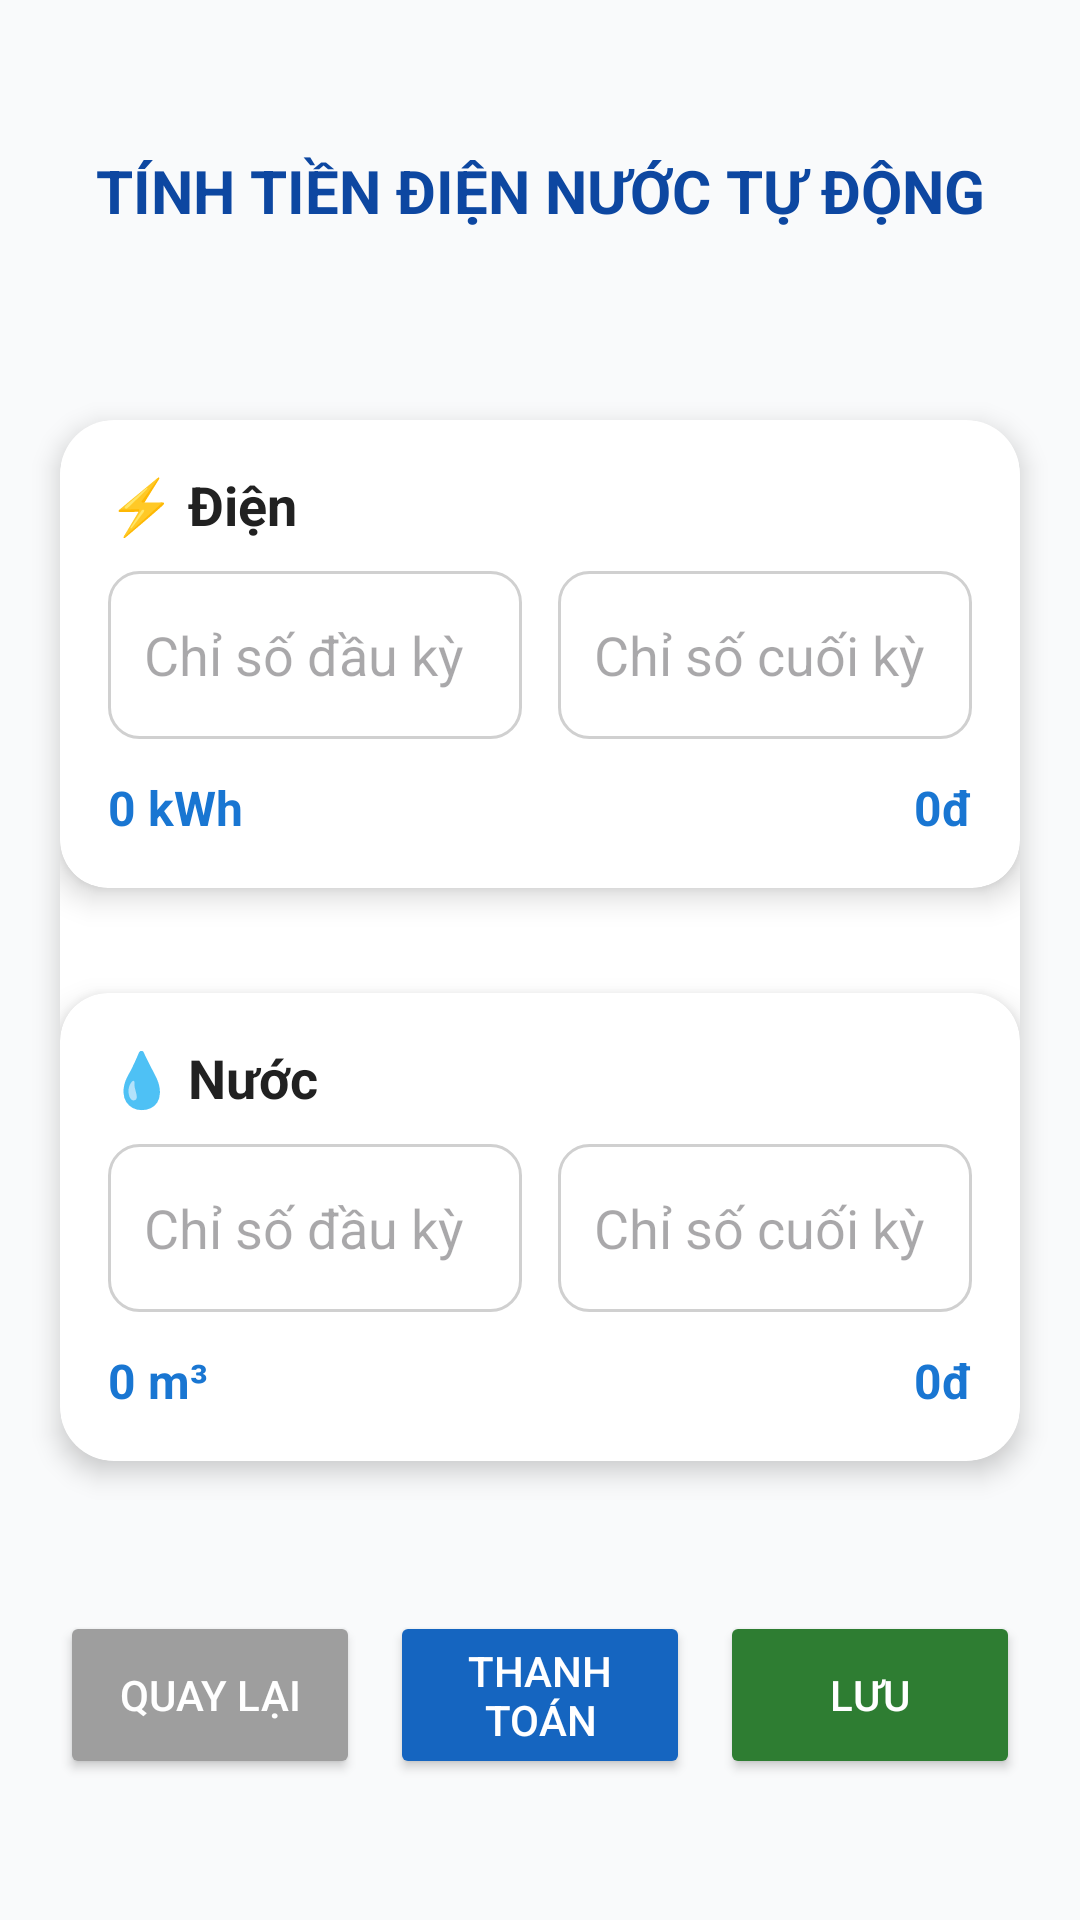

Produce the Android XML layout that renders to this screen, including the resource entries it uses.
<!-- AndroidManifest.xml: application theme Theme.BillManager -->
<!-- res/layout/activity_main_tinh_tien_dien_nuoc.xml -->
<?xml version="1.0" encoding="utf-8"?>
<androidx.constraintlayout.widget.ConstraintLayout
    xmlns:android="http://schemas.android.com/apk/res/android"
    xmlns:app="http://schemas.android.com/apk/res-auto"
    xmlns:tools="http://schemas.android.com/tools"
    android:id="@+id/main"
    android:layout_width="match_parent"
    android:layout_height="match_parent"
    android:background="#F9FAFB"
    tools:context=".MainTinhTienDienNuoc">

    
    <TextView
        android:id="@+id/tvTitle"
        android:layout_width="0dp"
        android:layout_height="wrap_content"
        android:text="TÍNH TIỀN ĐIỆN NƯỚC TỰ ĐỘNG"
        android:textStyle="bold"
        android:textColor="#0D47A1"
        android:textSize="20sp"
        android:gravity="center"
        android:paddingTop="50dp"
        app:layout_constraintTop_toTopOf="parent"
        app:layout_constraintStart_toStartOf="parent"
        app:layout_constraintEnd_toEndOf="parent"
        app:layout_constraintVertical_bias="0.1" />

    
    <androidx.cardview.widget.CardView
        android:id="@+id/cardOuter"
        android:layout_width="0dp"
        android:layout_height="wrap_content"
        app:cardCornerRadius="18dp"
        app:cardElevation="5dp"
        android:layout_marginHorizontal="20dp"
        android:layout_marginTop="20dp"
        android:padding="20dp"
        app:layout_constraintTop_toBottomOf="@id/tvTitle"
        app:layout_constraintStart_toStartOf="parent"
        app:layout_constraintEnd_toEndOf="parent"
        app:layout_constraintBottom_toTopOf="@id/layoutButtons">

        <LinearLayout
            android:layout_width="match_parent"
            android:layout_height="wrap_content"
            android:orientation="vertical">

            
            <androidx.cardview.widget.CardView
                android:layout_width="match_parent"
                android:layout_height="wrap_content"
                app:cardCornerRadius="16dp"
                app:cardElevation="6dp"
                android:layout_marginBottom="35dp"
                app:useCompatPadding="true">

                <LinearLayout
                    android:layout_width="match_parent"
                    android:layout_height="wrap_content"
                    android:orientation="vertical"
                    android:padding="16dp">

                    <TextView
                        android:layout_width="wrap_content"
                        android:layout_height="wrap_content"
                        android:text="⚡ Điện"
                        android:textSize="18sp"
                        android:textStyle="bold"
                        android:textColor="#212121" />

                    <LinearLayout
                        android:layout_width="match_parent"
                        android:layout_height="wrap_content"
                        android:orientation="horizontal"
                        android:weightSum="2"
                        android:layout_marginTop="10dp">

                        <EditText
                            android:id="@+id/edtDienDauKy"
                            android:layout_width="0dp"
                            android:layout_height="56dp"
                            android:layout_weight="1"
                            android:hint="Chỉ số đầu kỳ"
                            android:inputType="number"
                            android:paddingHorizontal="12dp"
                            android:background="@drawable/bg_edittext" />

                        <View
                            android:layout_width="12dp"
                            android:layout_height="1dp" />

                        <EditText
                            android:id="@+id/edtDienCuoiKy"
                            android:layout_width="0dp"
                            android:layout_height="56dp"
                            android:layout_weight="1"
                            android:hint="Chỉ số cuối kỳ"
                            android:inputType="number"
                            android:paddingHorizontal="12dp"
                            android:background="@drawable/bg_edittext" />
                    </LinearLayout>

                    <LinearLayout
                        android:id="@+id/tvTienDien"
                        android:layout_width="match_parent"
                        android:layout_height="wrap_content"
                        android:orientation="horizontal"
                        android:layout_marginTop="12dp">

                        <TextView
                            android:id="@+id/tvDienTrai"
                            android:layout_width="0dp"
                            android:layout_height="wrap_content"
                            android:layout_weight="1"
                            android:text="0 kWh"
                            android:textColor="#1976D2"
                            android:textSize="16sp"
                            android:textStyle="bold"/>

                        <TextView
                            android:id="@+id/tvDienPhai"
                            android:layout_width="wrap_content"
                            android:layout_height="wrap_content"
                            android:text="0đ"
                            android:textColor="#1976D2"
                            android:textSize="16sp"
                            android:textStyle="bold"/>
                    </LinearLayout>
                </LinearLayout>
            </androidx.cardview.widget.CardView>

            
            <androidx.cardview.widget.CardView
                android:layout_width="match_parent"
                android:layout_height="wrap_content"
                app:cardCornerRadius="16dp"
                app:cardElevation="6dp"
                app:useCompatPadding="true">

                <LinearLayout
                    android:layout_width="match_parent"
                    android:layout_height="wrap_content"
                    android:orientation="vertical"
                    android:padding="16dp">

                    <TextView
                        android:layout_width="wrap_content"
                        android:layout_height="wrap_content"
                        android:text="💧 Nước"
                        android:textSize="18sp"
                        android:textStyle="bold"
                        android:textColor="#212121" />

                    <LinearLayout
                        android:layout_width="match_parent"
                        android:layout_height="wrap_content"
                        android:orientation="horizontal"
                        android:weightSum="2"
                        android:layout_marginTop="10dp">

                        <EditText
                            android:id="@+id/edtNuocDauKy"
                            android:layout_width="0dp"
                            android:layout_height="56dp"
                            android:layout_weight="1"
                            android:hint="Chỉ số đầu kỳ"
                            android:inputType="number"
                            android:paddingHorizontal="12dp"
                            android:background="@drawable/bg_edittext" />

                        <View
                            android:layout_width="12dp"
                            android:layout_height="1dp" />

                        <EditText
                            android:id="@+id/edtNuocCuoiKy"
                            android:layout_width="0dp"
                            android:layout_height="56dp"
                            android:layout_weight="1"
                            android:hint="Chỉ số cuối kỳ"
                            android:inputType="number"
                            android:paddingHorizontal="12dp"
                            android:background="@drawable/bg_edittext" />
                    </LinearLayout>

                    <LinearLayout
                        android:layout_width="match_parent"
                        android:layout_height="wrap_content"
                        android:orientation="horizontal"
                        android:layout_marginTop="12dp">

                        <TextView
                            android:id="@+id/tvNuocTrai"
                            android:layout_width="0dp"
                            android:layout_height="wrap_content"
                            android:layout_weight="1"
                            android:text="0 m³"
                            android:textColor="#1976D2"
                            android:textSize="16sp"
                            android:textStyle="bold"/>

                        <TextView
                            android:id="@+id/tvNuocPhai"
                            android:layout_width="wrap_content"
                            android:layout_height="wrap_content"
                            android:text="0đ"
                            android:textColor="#1976D2"
                            android:textSize="16sp"
                            android:textStyle="bold"/>
                    </LinearLayout>
                </LinearLayout>
            </androidx.cardview.widget.CardView>

        </LinearLayout>
    </androidx.cardview.widget.CardView>

    
    <LinearLayout
        android:id="@+id/layoutButtons"
        android:layout_width="0dp"
        android:layout_height="70dp"
        android:orientation="horizontal"
        android:gravity="center"
        android:paddingHorizontal="20dp"
        android:layout_marginBottom="40dp"
        app:layout_constraintBottom_toBottomOf="parent"
        app:layout_constraintStart_toStartOf="parent"
        app:layout_constraintEnd_toEndOf="parent">

        
        <Button
            android:id="@+id/btnQuayLai"
            android:layout_width="0dp"
            android:layout_height="56dp"
            android:layout_weight="1"
            android:text="QUAY LẠI"
            android:textAllCaps="true"
            android:textColor="#FFFFFF"
            android:backgroundTint="#9E9E9E"
            android:layout_marginEnd="10dp"/>

        
        <Button
            android:id="@+id/btnThanhToan"
            android:layout_width="0dp"
            android:layout_height="56dp"
            android:layout_weight="1"
            android:text="THANH TOÁN"
            android:textAllCaps="true"
            android:textColor="#FFFFFF"
            android:backgroundTint="#1565C0"
            android:layout_marginEnd="10dp"/>

        
        <Button
            android:id="@+id/btnLuu"
            android:layout_width="0dp"
            android:layout_height="56dp"
            android:layout_weight="1"
            android:text="LƯU"
            android:textAllCaps="true"
            android:textColor="#FFFFFF"
            android:backgroundTint="#2E7D32"/>

    </LinearLayout>


</androidx.constraintlayout.widget.ConstraintLayout>
<!-- resources referenced by this layout -->
<resources>
  <!-- drawable bg_edittext (drawable) -->
  <shape xmlns:android="http://schemas.android.com/apk/res/android"
      android:shape="rectangle">
      <solid android:color="#FFFFFF" />
      <stroke android:width="1dp" android:color="#D0D0D0" />
      <corners android:radius="10dp" />
  </shape>
  <style name="Theme.BillManager" parent="Base.Theme.BillManager" />
  <style name="Base.Theme.BillManager" parent="Theme.Material3.DayNight.NoActionBar">
          
          <item name="toolbarStyle">@style/MyToolbarStyle</item>
      </style>
  <style name="MyToolbarStyle" parent="Widget.Material3.Toolbar">
          <item name="titleTextAppearance">@style/ToolbarTitleBold</item>
      </style>
  <style name="ToolbarTitleBold" parent="TextAppearance.Material3.TitleLarge">
          <item name="android:textStyle">bold</item>
          <item name="android:textSize">20sp</item>
          <item name="android:textColor">#1A1A1A</item>
      </style>
</resources>
